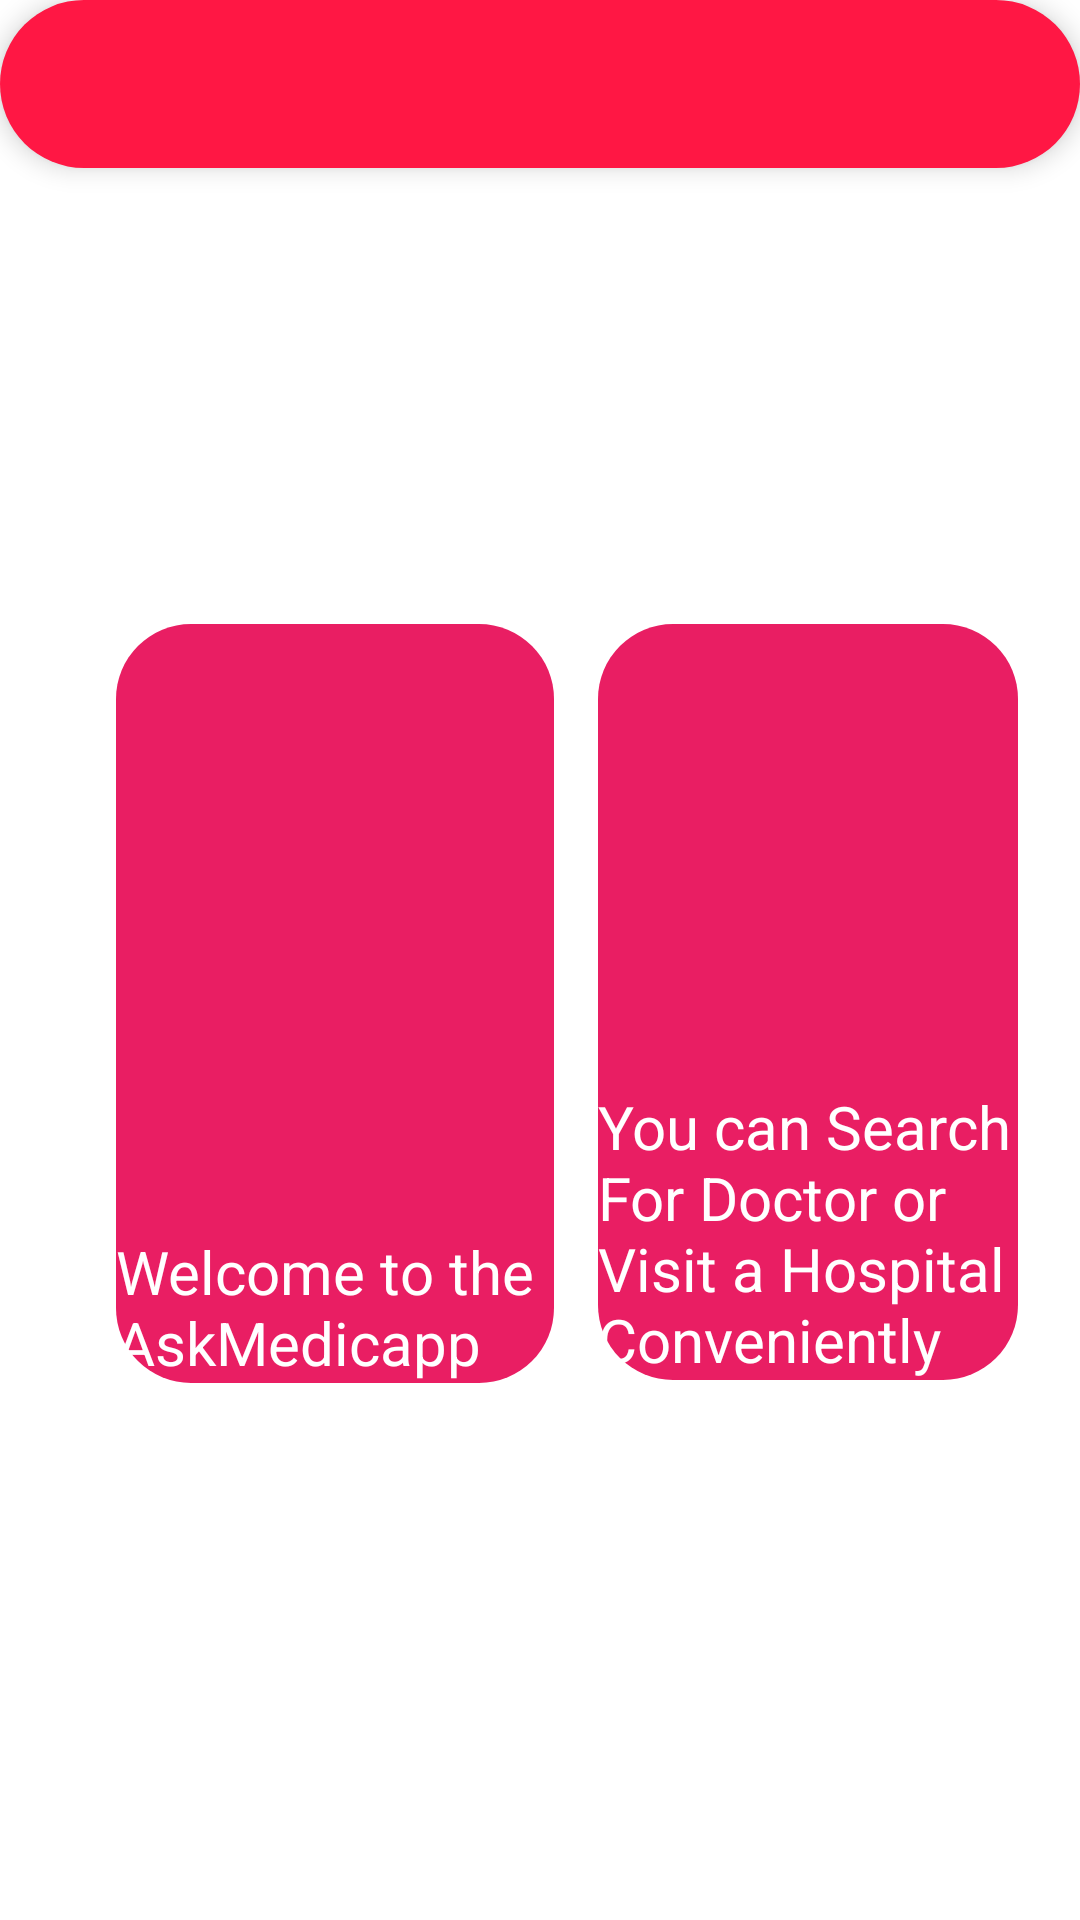

Android layout source for this screen:
<!-- AndroidManifest.xml: application theme Theme.AskMedic -->
<!-- res/layout/activity_doctors_profile.xml -->
<?xml version="1.0" encoding="utf-8"?>
<androidx.constraintlayout.widget.ConstraintLayout xmlns:android="http://schemas.android.com/apk/res/android"
    xmlns:app="http://schemas.android.com/apk/res-auto"
    xmlns:tools="http://schemas.android.com/tools"
    android:layout_width="match_parent"
    android:layout_height="match_parent"
    tools:context=".DoctorsProfile"
    android:background="@color/white">

    <include
        android:id="@+id/toolbar"
        layout="@layout/toolbar"
        app:layout_constraintEnd_toEndOf="parent"
        app:layout_constraintStart_toStartOf="parent"
        app:layout_constraintTop_toTopOf="parent" />

    <TextView
        android:id="@+id/textView2"
        android:layout_width="146dp"
        android:layout_height="253dp"
        android:layout_marginTop="152dp"
        android:background="@drawable/style_edit_text"
        android:gravity="bottom"
        android:drawableTop="@drawable/ic_doctors"
        android:text="Welcome to the AskMedicapp"
        android:textColor="@color/white"
        android:textDirection="firstStrong"
        android:textSize="20dp"
        app:layout_constraintEnd_toEndOf="parent"
        app:layout_constraintHorizontal_bias="0.18"
        app:layout_constraintStart_toStartOf="parent"
        app:layout_constraintTop_toBottomOf="@+id/toolbar" />

    <TextView
        android:layout_width="140dp"
        android:layout_height="252dp"
        android:layout_marginTop="152dp"
        android:background="@drawable/style_edit_text"
        android:gravity="bottom"
        android:text="You can Search For Doctor or Visit a Hospital Conveniently"
        android:textColor="@color/white"
        android:textDirection="firstStrong"
        android:drawableTop="@drawable/ic_bandaid"
        android:textSize="20dp"
        app:layout_constraintEnd_toEndOf="parent"
        app:layout_constraintHorizontal_bias="0.412"
        app:layout_constraintStart_toEndOf="@+id/textView2"
        app:layout_constraintTop_toBottomOf="@+id/toolbar" />

</androidx.constraintlayout.widget.ConstraintLayout>
<!-- res/layout/toolbar.xml (included above) -->
<?xml version="1.0" encoding="utf-8"?>
<androidx.appcompat.widget.Toolbar
    xmlns:android="http://schemas.android.com/apk/res/android"
    android:layout_width="match_parent"
    android:layout_height="wrap_content"
    xmlns:app="http://schemas.android.com/apk/res-auto"
    android:id="@+id/toolbar"
    android:elevation="5dp"
    app:popupTheme="@style/Theme.AppCompat.DayNight"
    android:background="@drawable/my_icon">

</androidx.appcompat.widget.Toolbar>
<!-- resources referenced by this layout -->
<resources>
  <color name="white">#FFFFFFFF</color>
  <!-- drawable my_icon (drawable-v24) -->
  <?xml version="1.0" encoding="utf-8"?>
  <shape
      xmlns:android="http://schemas.android.com/apk/res/android"
      android:shape="rectangle">
      <solid android:color="@color/AR400"/>
      <corners android:radius="50dp"/>
  
  </shape>
  <!-- drawable style_edit_text (drawable-v24) -->
  <?xml version="1.0" encoding="utf-8"?>
  <shape
      xmlns:android="http://schemas.android.com/apk/res/android"
      android:shape="rectangle">
      <solid android:color="@color/P500"/>
      <corners android:radius="25dp"/>
  
  </shape>
  <style name="Theme.AskMedic" parent="Theme.MaterialComponents.DayNight.NoActionBar">
          
          <item name="colorPrimary">@color/purple_500</item>
          <item name="colorPrimaryVariant">@color/purple_700</item>
          <item name="colorOnPrimary">@color/white</item>
          
          <item name="colorSecondary">@color/teal_200</item>
          <item name="colorSecondaryVariant">@color/teal_700</item>
          <item name="colorOnSecondary">@color/black</item>
          
          <item name="android:statusBarColor" tools:targetApi="l">?attr/colorPrimaryVariant</item>
          
      </style>
  <color name="AR400">#FF1744</color>
  <color name="P500">#E91E63</color>
  <color name="purple_500">#FF6200EE</color>
  <color name="purple_700">#FF3700B3</color>
  <color name="teal_200">#FF03DAC5</color>
  <color name="teal_700">#FF018786</color>
  <color name="black">#FF000000</color>
</resources>
